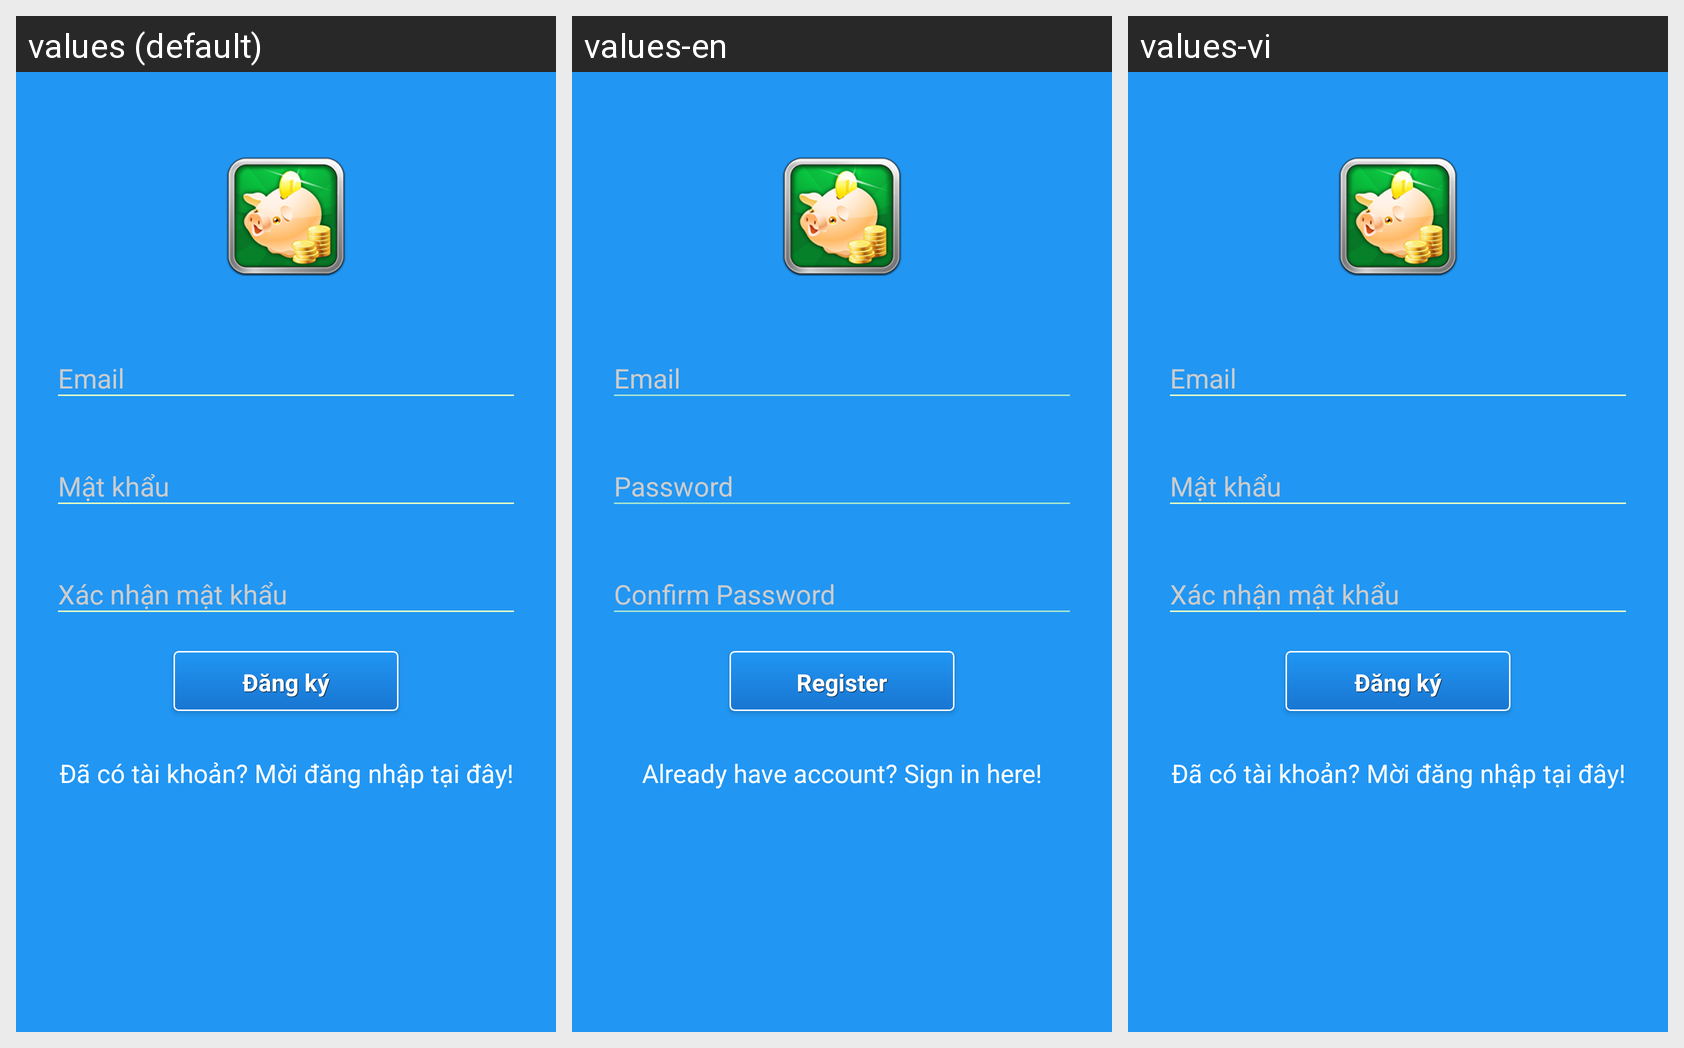

The same Android screen rendered under several of its app's locales, left to right. List the strings drawn on it with the default value and each locale's translation.
Android screen res/layout/register.xml rendered under 3 locales, left to right: values (default), values-en, values-vi. Device: Nexus 5 (rendered at 1080×1920; each locale shown at half size, 540×960, under a caption strip naming it); theme AppTheme.Dark.
Strings drawn on this screen, with the default value and each locale's value (text and hints the layout hard-codes, and strings that could not be matched under every locale, appear in the picture but are not listed):

common_register
  values: Đăng ký
  values-en: Register
  values-vi: Đăng ký

common_link_to_login
  values: Đã có tài khoản? Mời đăng nhập tại đây!
  values-en: Already have account? Sign in here!
  values-vi: Đã có tài khoản? Mời đăng nhập tại đây!
